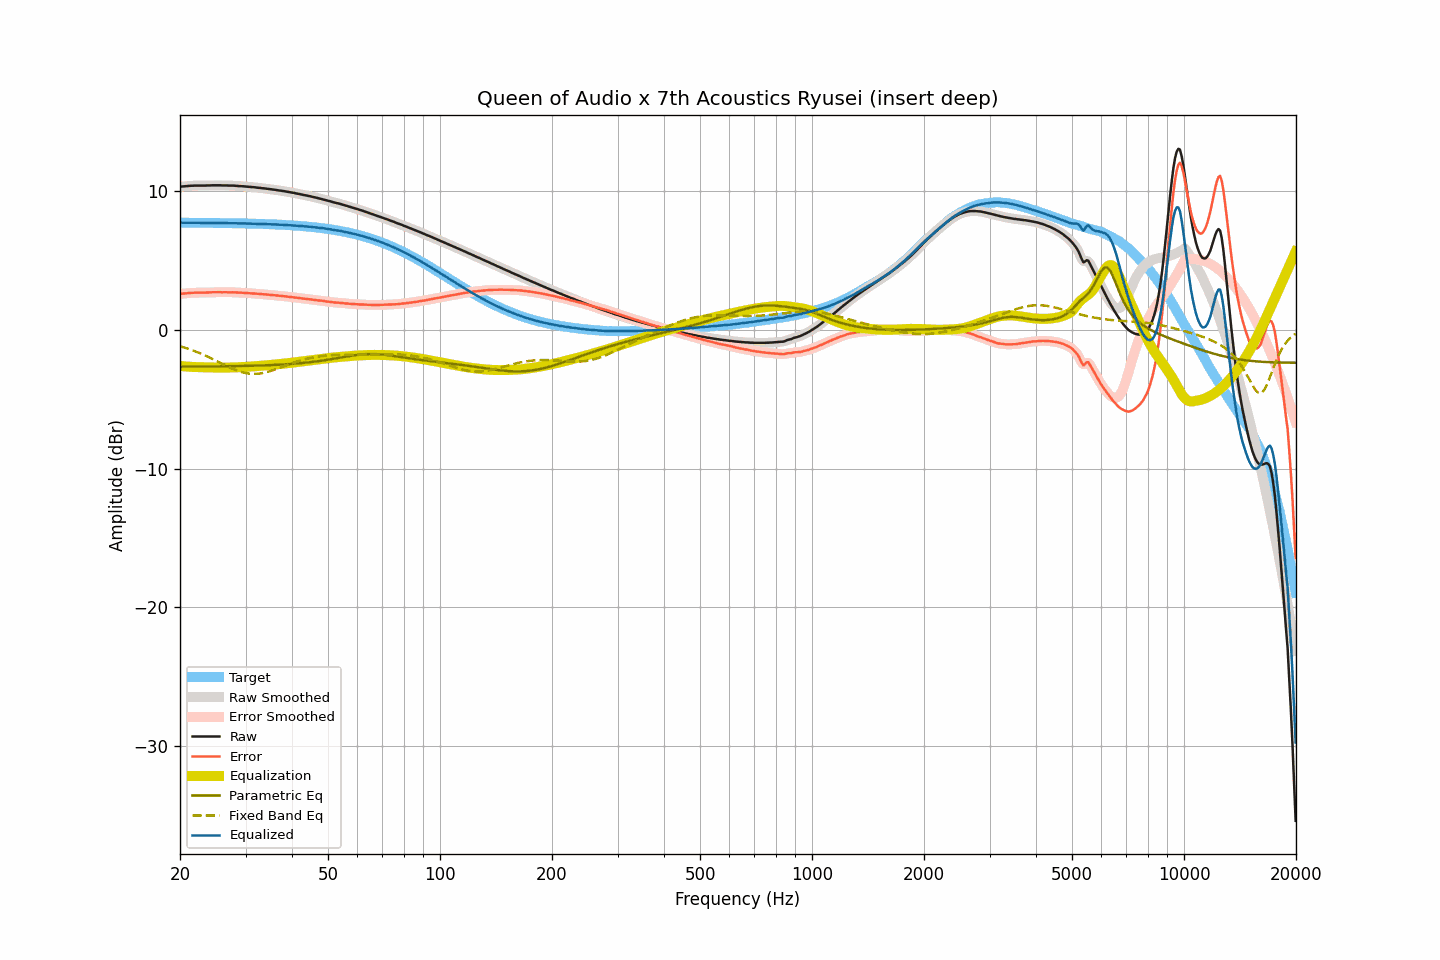

The data file committed next to this chart (first rows):
frequency, raw, smoothed, error, error_smoothed, equalization, parametric_eq, fixed_band_eq, equalized_raw, equalized_smoothed, target
20.00, 10.32, 10.32, 2.59, 2.59, -2.59, -2.65, -1.17, 7.73, 7.73, 7.72
20.20, 10.33, 10.33, 2.61, 2.61, -2.60, -2.65, -1.21, 7.72, 7.72, 7.72
20.40, 10.34, 10.34, 2.62, 2.62, -2.62, -2.65, -1.24, 7.72, 7.72, 7.72
20.61, 10.35, 10.35, 2.63, 2.63, -2.63, -2.65, -1.28, 7.72, 7.72, 7.72
20.81, 10.36, 10.36, 2.64, 2.64, -2.64, -2.65, -1.32, 7.72, 7.72, 7.72
21.02, 10.37, 10.37, 2.65, 2.65, -2.65, -2.64, -1.36, 7.72, 7.72, 7.72
21.23, 10.38, 10.38, 2.66, 2.66, -2.66, -2.64, -1.40, 7.72, 7.72, 7.72
21.44, 10.39, 10.39, 2.67, 2.67, -2.67, -2.64, -1.44, 7.72, 7.72, 7.72
21.66, 10.39, 10.39, 2.67, 2.67, -2.67, -2.64, -1.48, 7.72, 7.72, 7.72
21.87, 10.40, 10.40, 2.68, 2.68, -2.68, -2.64, -1.52, 7.72, 7.72, 7.72
22.09, 10.40, 10.40, 2.68, 2.68, -2.68, -2.64, -1.57, 7.72, 7.72, 7.72
22.31, 10.40, 10.40, 2.68, 2.68, -2.68, -2.64, -1.62, 7.72, 7.72, 7.72
22.54, 10.40, 10.40, 2.68, 2.68, -2.68, -2.64, -1.66, 7.72, 7.72, 7.72
22.76, 10.40, 10.40, 2.68, 2.68, -2.69, -2.64, -1.71, 7.71, 7.71, 7.71
22.99, 10.40, 10.40, 2.69, 2.68, -2.69, -2.64, -1.76, 7.71, 7.71, 7.71
23.22, 10.40, 10.40, 2.69, 2.69, -2.69, -2.64, -1.81, 7.71, 7.71, 7.71
23.45, 10.40, 10.40, 2.69, 2.69, -2.69, -2.64, -1.86, 7.71, 7.71, 7.71
23.69, 10.41, 10.40, 2.70, 2.69, -2.70, -2.63, -1.92, 7.71, 7.71, 7.71
23.92, 10.41, 10.41, 2.70, 2.70, -2.70, -2.63, -1.97, 7.71, 7.71, 7.71
24.16, 10.41, 10.41, 2.70, 2.71, -2.70, -2.63, -2.03, 7.70, 7.71, 7.71
24.40, 10.42, 10.42, 2.71, 2.71, -2.71, -2.63, -2.08, 7.71, 7.71, 7.71
24.65, 10.42, 10.42, 2.71, 2.71, -2.71, -2.63, -2.14, 7.71, 7.71, 7.71
24.89, 10.42, 10.42, 2.71, 2.72, -2.71, -2.63, -2.20, 7.71, 7.71, 7.70
25.14, 10.42, 10.42, 2.72, 2.72, -2.72, -2.63, -2.25, 7.70, 7.70, 7.70
25.39, 10.42, 10.42, 2.72, 2.72, -2.72, -2.63, -2.31, 7.70, 7.70, 7.70
25.65, 10.42, 10.42, 2.72, 2.72, -2.72, -2.63, -2.37, 7.70, 7.70, 7.70
25.91, 10.41, 10.41, 2.71, 2.71, -2.72, -2.62, -2.43, 7.69, 7.70, 7.70
26.16, 10.41, 10.41, 2.71, 2.71, -2.71, -2.62, -2.48, 7.69, 7.70, 7.70
26.43, 10.41, 10.41, 2.71, 2.71, -2.71, -2.62, -2.54, 7.70, 7.69, 7.70
26.69, 10.41, 10.41, 2.72, 2.71, -2.71, -2.62, -2.60, 7.70, 7.69, 7.69
26.96, 10.40, 10.40, 2.71, 2.71, -2.71, -2.62, -2.65, 7.69, 7.69, 7.69
27.23, 10.40, 10.40, 2.71, 2.71, -2.71, -2.62, -2.71, 7.69, 7.69, 7.69
27.50, 10.40, 10.40, 2.71, 2.71, -2.71, -2.61, -2.76, 7.69, 7.69, 7.69
27.77, 10.40, 10.40, 2.71, 2.71, -2.71, -2.61, -2.81, 7.69, 7.69, 7.69
28.05, 10.39, 10.39, 2.70, 2.71, -2.70, -2.61, -2.86, 7.69, 7.69, 7.68
28.33, 10.38, 10.38, 2.70, 2.70, -2.70, -2.61, -2.90, 7.68, 7.68, 7.68
28.62, 10.37, 10.37, 2.69, 2.69, -2.69, -2.61, -2.95, 7.68, 7.68, 7.68
28.90, 10.36, 10.36, 2.68, 2.68, -2.69, -2.60, -2.99, 7.67, 7.68, 7.68
29.19, 10.36, 10.36, 2.68, 2.68, -2.68, -2.60, -3.02, 7.68, 7.68, 7.68
29.48, 10.35, 10.35, 2.68, 2.68, -2.67, -2.60, -3.06, 7.67, 7.67, 7.67
29.78, 10.34, 10.34, 2.67, 2.67, -2.67, -2.60, -3.09, 7.67, 7.67, 7.67
30.08, 10.33, 10.33, 2.66, 2.66, -2.66, -2.59, -3.11, 7.67, 7.67, 7.67
30.38, 10.32, 10.32, 2.65, 2.65, -2.66, -2.59, -3.13, 7.66, 7.66, 7.67
30.68, 10.31, 10.31, 2.65, 2.65, -2.65, -2.59, -3.15, 7.66, 7.66, 7.66
30.99, 10.30, 10.30, 2.64, 2.64, -2.64, -2.59, -3.16, 7.66, 7.66, 7.66
31.30, 10.29, 10.29, 2.63, 2.63, -2.63, -2.58, -3.17, 7.66, 7.66, 7.66
31.61, 10.28, 10.28, 2.63, 2.63, -2.62, -2.58, -3.17, 7.66, 7.66, 7.65
31.93, 10.27, 10.27, 2.62, 2.62, -2.61, -2.58, -3.17, 7.65, 7.65, 7.65
32.24, 10.25, 10.25, 2.60, 2.61, -2.61, -2.57, -3.16, 7.64, 7.65, 7.65
32.57, 10.24, 10.24, 2.60, 2.60, -2.60, -2.57, -3.15, 7.64, 7.64, 7.64
32.89, 10.23, 10.22, 2.59, 2.59, -2.59, -2.57, -3.14, 7.64, 7.64, 7.64
33.22, 10.21, 10.21, 2.57, 2.58, -2.58, -2.56, -3.12, 7.63, 7.64, 7.64
33.55, 10.20, 10.20, 2.57, 2.57, -2.57, -2.56, -3.10, 7.63, 7.63, 7.63
33.89, 10.19, 10.19, 2.56, 2.56, -2.56, -2.55, -3.07, 7.63, 7.63, 7.63
34.23, 10.17, 10.17, 2.55, 2.55, -2.55, -2.55, -3.04, 7.62, 7.62, 7.62
34.57, 10.16, 10.16, 2.54, 2.54, -2.54, -2.54, -3.01, 7.62, 7.62, 7.62
34.92, 10.14, 10.14, 2.52, 2.53, -2.53, -2.54, -2.98, 7.61, 7.61, 7.61
35.27, 10.13, 10.13, 2.52, 2.52, -2.52, -2.53, -2.94, 7.61, 7.61, 7.61
35.62, 10.11, 10.11, 2.50, 2.51, -2.51, -2.53, -2.90, 7.60, 7.61, 7.61
35.97, 10.10, 10.10, 2.50, 2.50, -2.50, -2.52, -2.86, 7.60, 7.60, 7.60
... 635 more rows
